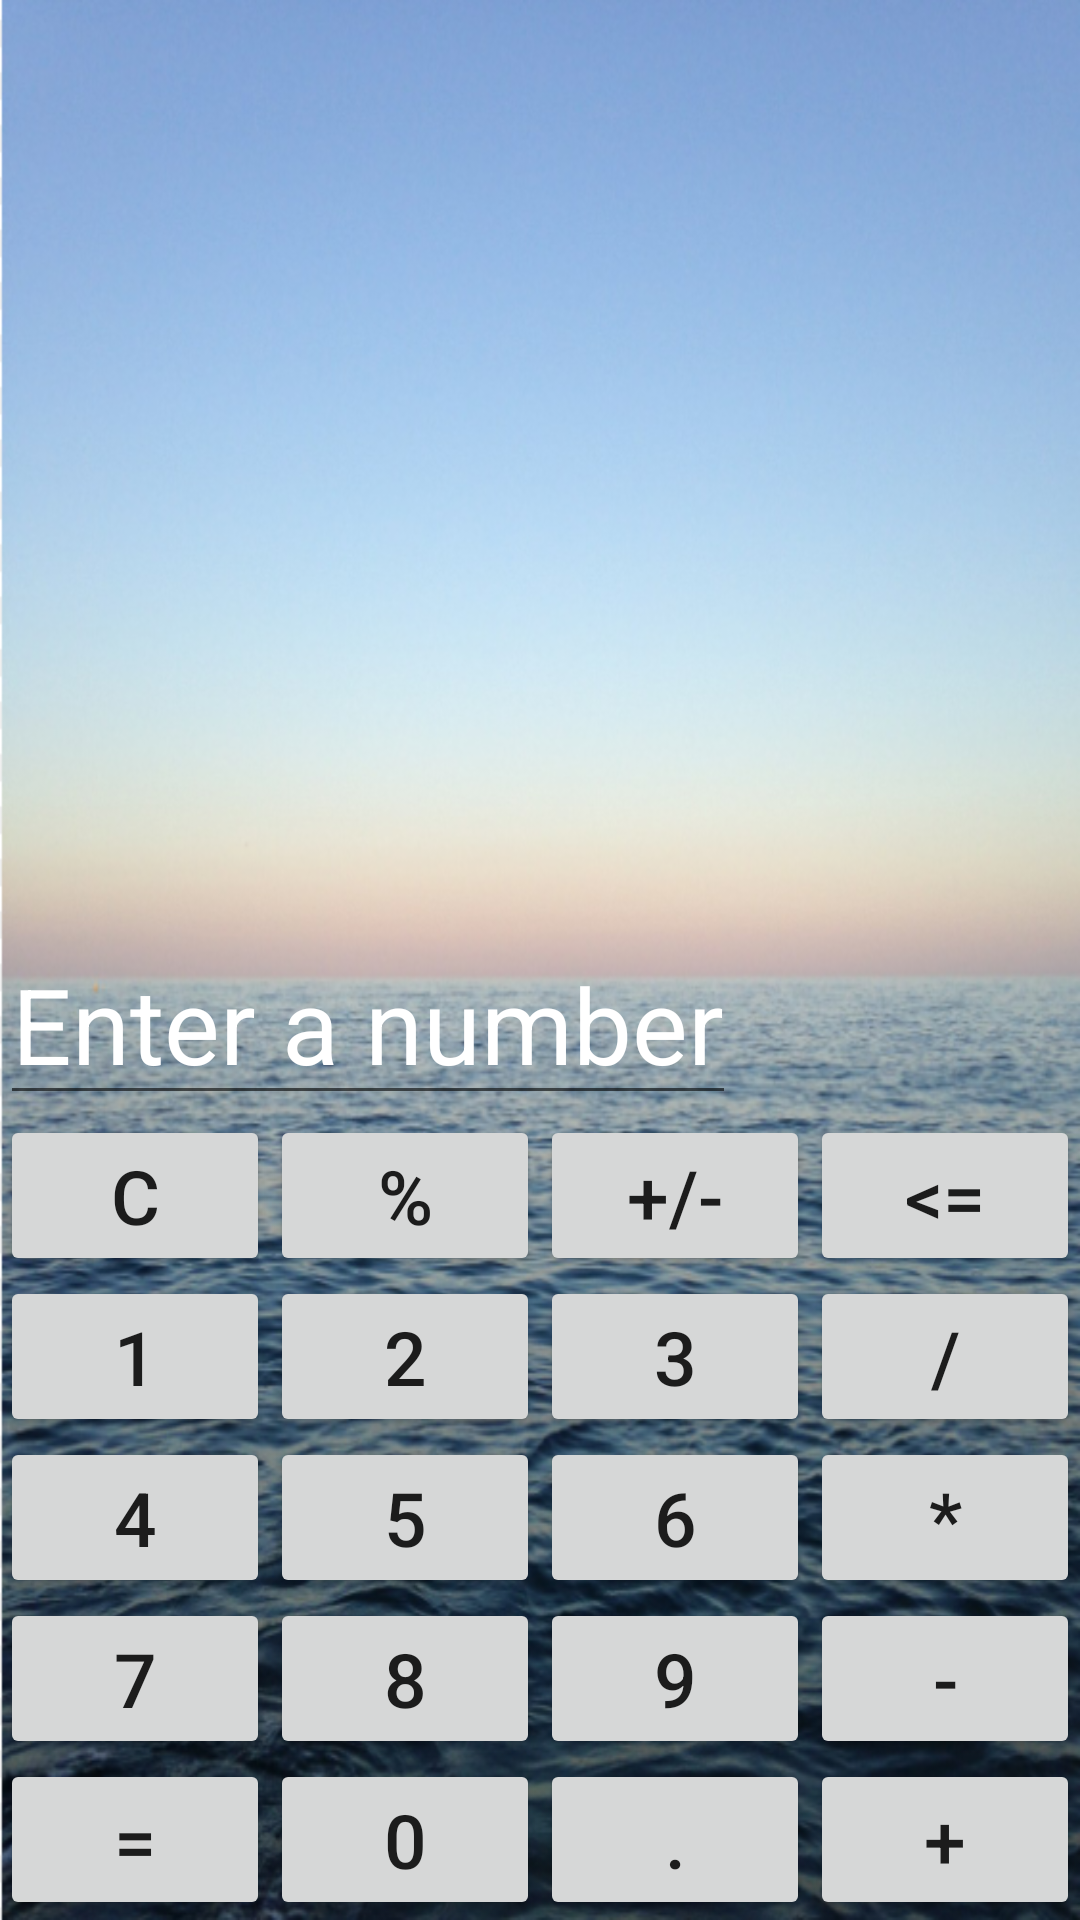

This screen was rendered from an Android layout file. Write that file and the resources it references.
<!-- AndroidManifest.xml: application theme Theme.Home_Work_1 -->
<!-- res/layout/homework2.xml -->
<?xml version="1.0" encoding="utf-8"?>
<LinearLayout xmlns:android="http://schemas.android.com/apk/res/android"
    android:layout_width="match_parent"
    android:layout_height="match_parent"
    android:orientation="vertical"
    android:background="@drawable/sea">

    <Space
        android:layout_width="match_parent"
        android:layout_height="wrap_content"
        android:layout_weight="1" />

    <EditText
        android:layout_width="wrap_content"
        android:layout_height="wrap_content"
        android:text="Enter a number"
        android:textSize="35sp"
        android:textColor="@color/white"/>


    <LinearLayout
        android:layout_width="match_parent"
        android:layout_height="wrap_content"
        android:orientation="horizontal">
        <Button
            android:id="@+id/button_clear"
            android:layout_width="wrap_content"
            android:layout_height="wrap_content"
            android:layout_weight="1"
            android:text="@string/_clear"
            android:textSize="25dp" />
        <Button
            android:id="@+id/button_percent"
            android:layout_width="wrap_content"
            android:layout_height="wrap_content"
            android:layout_weight="1"
            android:text="@string/_percent"
            android:textSize="25dp" />
        <Button
            android:id="@+id/button_plusminus"
            android:layout_width="wrap_content"
            android:layout_height="wrap_content"
            android:layout_weight="1"
            android:text="@string/_plus_minus"
            android:textSize="25dp" />
        <Button
            android:id="@+id/button_delete"
            android:layout_width="wrap_content"
            android:layout_height="wrap_content"
            android:layout_weight="1"
            android:text="@string/_delete"
            android:textSize="25dp" />
    </LinearLayout>

    <LinearLayout
        android:layout_width="match_parent"
        android:layout_height="wrap_content"
        android:orientation="horizontal">

        <Button
            android:id="@+id/button_1"
            android:layout_width="wrap_content"
            android:layout_height="wrap_content"
            android:layout_weight="1"
            android:text="@string/_1"
            android:textSize="25dp" />

        <Button
            android:id="@+id/button_2"
            android:layout_width="wrap_content"
            android:layout_height="wrap_content"
            android:layout_weight="1"
            android:text="@string/_2"
            android:textSize="25dp" />
        <Button
            android:id="@+id/button_3"
            android:layout_width="wrap_content"
            android:layout_height="wrap_content"
            android:layout_weight="1"
            android:text="@string/_3"
            android:textSize="25dp" />
        <Button
            android:id="@+id/button_dividing"
            android:layout_width="wrap_content"
            android:layout_height="wrap_content"
            android:layout_weight="1"
            android:text="@string/_dividing"
            android:textSize="25dp" />
    </LinearLayout>

    <LinearLayout
        android:layout_width="match_parent"
        android:layout_height="wrap_content"
        android:orientation="horizontal">
        <Button
            android:id="@+id/button_4"
            android:layout_width="wrap_content"
            android:layout_height="wrap_content"
            android:layout_weight="1"
            android:text="@string/_4"
            android:textSize="25dp" />
        <Button
            android:id="@+id/button_5"
            android:layout_width="wrap_content"
            android:layout_height="wrap_content"
            android:layout_weight="1"
            android:text="@string/_5"
            android:textSize="25dp" />
        <Button
            android:id="@+id/button_6"
            android:layout_width="wrap_content"
            android:layout_height="wrap_content"
            android:layout_weight="1"
            android:text="@string/_6"
            android:textSize="25dp" />
        <Button
            android:id="@+id/button_multiplying"
            android:layout_width="wrap_content"
            android:layout_height="wrap_content"
            android:layout_weight="1"
            android:text="@string/_multiplying"
            android:textSize="25dp" />
    </LinearLayout>

    <LinearLayout
        android:layout_width="match_parent"
        android:layout_height="wrap_content"
        android:orientation="horizontal">
        <Button
            android:id="@+id/button_7"
            android:layout_width="wrap_content"
            android:layout_height="wrap_content"
            android:layout_weight="1"
            android:text="@string/_7"
            android:textSize="25dp" />
        <Button
            android:id="@+id/button_8"
            android:layout_width="wrap_content"
            android:layout_height="wrap_content"
            android:layout_weight="1"
            android:text="@string/_8"
            android:textSize="25dp" />
        <Button
            android:id="@+id/button_9"
            android:layout_width="wrap_content"
            android:layout_height="wrap_content"
            android:layout_weight="1"
            android:text="@string/_9"
            android:textSize="25dp" />
        <Button
            android:id="@+id/button_minus"
            android:layout_width="wrap_content"
            android:layout_height="wrap_content"
            android:layout_weight="1"
            android:text="@string/_minus"
            android:textSize="25dp" />
    </LinearLayout>

    <LinearLayout
        android:layout_width="match_parent"
        android:layout_height="wrap_content"
        android:orientation="horizontal">
        <Button
            android:id="@+id/button_equally"
            android:layout_width="wrap_content"
            android:layout_height="wrap_content"
            android:layout_weight="1"
            android:text="@string/_equally"
            android:textSize="25dp" />
        <Button
            android:id="@+id/button_0"
            android:layout_width="wrap_content"
            android:layout_height="wrap_content"
            android:layout_weight="1"
            android:text="@string/_0"
            android:textSize="25dp" />
        <Button
            android:id="@+id/button_dot"
            android:layout_width="wrap_content"
            android:layout_height="wrap_content"
            android:layout_weight="1"
            android:text="@string/_dot"
            android:textSize="25dp" />
        <Button
            android:id="@+id/button_plus"
            android:layout_width="wrap_content"
            android:layout_height="wrap_content"
            android:layout_weight="1"
            android:text="@string/_plus"
            android:textSize="25dp" />
    </LinearLayout>
</LinearLayout>
<!-- resources referenced by this layout -->
<resources>
  <!-- drawable sea: png bitmap (drawable, 704279 bytes) -->
  <string name="_0">0</string>
  <string name="_1">1</string>
  <string name="_2">2</string>
  <string name="_3">3</string>
  <string name="_4">4</string>
  <string name="_5">5</string>
  <string name="_6">6</string>
  <string name="_7">7</string>
  <string name="_8">8</string>
  <string name="_9">9</string>
  <string name="_clear">C</string>
  <string name="_delete">&lt;=</string>
  <string name="_dividing">/</string>
  <string name="_dot">.</string>
  <string name="_equally">=</string>
  <string name="_minus">-</string>
  <string name="_multiplying">*</string>
  <string name="_percent">%</string>
  <string name="_plus">+</string>
  <string name="_plus_minus">+/-</string>
  <style name="Theme.Home_Work_1" parent="Theme.MaterialComponents.DayNight.DarkActionBar">
          
          <item name="colorPrimary">@color/purple_500</item>
          <item name="colorPrimaryVariant">@color/purple_700</item>
          <item name="colorOnPrimary">@color/white</item>
          
          <item name="colorSecondary">@color/teal_200</item>
          <item name="colorSecondaryVariant">@color/teal_700</item>
          <item name="colorOnSecondary">@color/black</item>
          
          <item name="android:statusBarColor" tools:targetApi="l">?attr/colorPrimaryVariant</item>
          
      </style>
  <!-- not gathered from this repository: default colours our renderer supplied (Android Studio template values) -->
  <color name="purple_500">#FF6200EE</color>
  <color name="purple_700">#FF3700B3</color>
  <color name="teal_200">#FF03DAC5</color>
  <color name="teal_700">#FF018786</color>
  <color name="black">#FF000000</color>
  <color name="white">#FFFFFFFF</color>
</resources>
